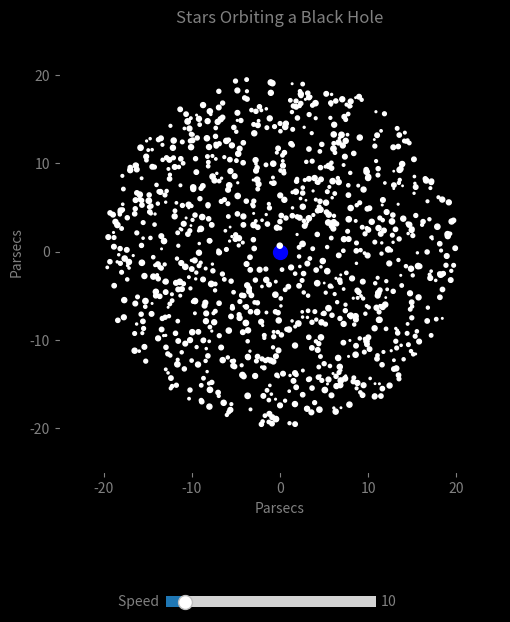

Here is the Python script that generated this plot:
import numpy as np
import matplotlib.pyplot as plt
from matplotlib.widgets import Slider
from matplotlib.animation import FuncAnimation

# Constants for the simulation
# Gravitational constant in appropriate units
GRAVITY = 4.30091e-3

# Black Hole properties
BH_MASS = 4e6     # Mass of the black hole
BH_SIZE = 100     # Visual size for the black hole marker in the plot

# Stars properties
NUM_STARS = 1000            # Number of stars in the simulation
STAR_MIN_MASS = 0.1         # Minimum mass of a star
STAR_MAX_MASS = 2           # Maximum mass of a star
STAR_MIN_SIZE = 1           # Minimum visual size for a star marker
STAR_MAX_SIZE = 15          # Maximum visual size for a star marker
SPEED_NOISE = 0.2           # Variation in orbital speed (±20%)
VELOCITY_NOISE_DEGREES = 30 # Maximum random angular deviation in velocity direction in degrees
MAX_RADIUS = 20             # Maximum allowed radius for star initialization

# Time configuration for simulation and animation
FPS = 30                    # Frames per second for the animation
TIME_STEP_YEARS = 0.0001    # Time step used in the simulation updates (in years)

class Simulation:
    """
    Simulation class to handle the star orbit simulation around a black hole.
    
    This class sets up the plotting environment, initializes the simulation state,
    updates positions and velocities using a simplified Barnes-Hut approach for gravitational
    interactions (here only between the stars and the central black hole), and processes user input.
    """
    def __init__(self):
        """
        Initialize the simulation by setting up the plot, slider, and initial simulation state.
        """
        self.fig, self.ax = plt.subplots(figsize=(7, 7))
        plt.subplots_adjust(bottom=0.25)
        
        # Set background and axis colors to match a space theme
        self.fig.patch.set_facecolor("black")
        self.ax.set_facecolor("black")
        self.ax.tick_params(colors="grey")
        self.ax.xaxis.label.set_color("grey")
        self.ax.yaxis.label.set_color("grey")
        
        # Create slider to control simulation speed (number of steps per animation frame)
        self.ax_speed = plt.axes([0.35, 0.05, 0.3, 0.03])
        self.slider = Slider(self.ax_speed, "Speed ", 1, 100, valinit=10)
        self.slider.label.set_color("grey")
        self.slider.valtext.set_color("grey")
        
        # Configure the plot: title, aspect ratio, limits, and labels
        self.ax.set_title("Stars Orbiting a Black Hole", color="grey")
        self.ax.set_aspect("equal")
        self.ax.set_xlim(-MAX_RADIUS - 5, MAX_RADIUS + 5)
        self.ax.set_xlabel("Parsecs", color="grey")
        self.ax.set_ylim(-MAX_RADIUS - 5, MAX_RADIUS + 5)
        self.ax.set_ylabel("Parsecs", color="grey")
        
        # Plot the central black hole as a blue marker at the origin
        self.ax.scatter(0, 0, c='blue', s=BH_SIZE)
        
        # Create an empty scatter plot for the stars which will be updated dynamically
        self.scatter_stars = self.ax.scatter([], [], 0, c="white")
        
        # Set fixed properties for the black hole (position remains at origin)
        self.x_bh = 0
        self.y_bh = 0
        self.m_bh = BH_MASS
        
        # Control flag to pause the simulation
        self.paused = False        
        
        # Initialize the simulation state with star positions, velocities, etc.
        self.reset()
        
    def reset(self):
        """
        Initialize the simulation state.
        
        This method randomly generates the initial positions (in polar coordinates converted to Cartesian)
        for the stars, computes their orbital velocities with an added noise component to simulate variations,
        and sets their sizes based on their masses.
        """
        np.random.seed()
        # Generate random angles for star positions uniformly distributed between 0 and 2π
        angles = np.random.uniform(0, 2 * np.pi, NUM_STARS)
        # Generate random radii with a distribution that favors inner regions (using square root transformation)
        radii = np.sqrt(np.random.uniform(0, 1, NUM_STARS)) * MAX_RADIUS

        # Convert polar coordinates (radii and angles) to Cartesian coordinates (x, y)
        self.x = radii * np.cos(angles)
        self.y = radii * np.sin(angles)
        
        # Compute the perfect tangent (clockwise) angle at each star's position for a stable circular orbit
        tangent_angles = angles - np.pi / 2

        # Introduce noise to the velocity direction to simulate non-ideal orbits
        noise = np.radians(np.random.uniform(-VELOCITY_NOISE_DEGREES, VELOCITY_NOISE_DEGREES, NUM_STARS))
        final_angles = tangent_angles + noise

        # Calculate orbital speed based on gravitational force balance for circular orbits: v = sqrt(G*M / r)
        orbital_speed = np.sqrt(GRAVITY * BH_MASS / (radii + 0.01))
        
        # Introduce a random speed variation of ±SPEED_NOISE (±20%) to each star's orbital speed
        speed_variation = np.random.uniform(1 - SPEED_NOISE, 1 + SPEED_NOISE, NUM_STARS)
        final_speed = orbital_speed * speed_variation
    
        # Determine the initial velocity components for each star based on final speed and angle
        self.vx = final_speed * np.cos(final_angles)
        self.vy = final_speed * np.sin(final_angles)
        
        # Assign random masses to stars within the specified range
        self.m = np.random.uniform(STAR_MIN_MASS, STAR_MAX_MASS, NUM_STARS)
        
        # Map star masses to sizes for visualization (linearly scaling between STAR_MIN_SIZE and STAR_MAX_SIZE)
        star_sizes = STAR_MIN_SIZE + (self.m - STAR_MIN_MASS) * (STAR_MAX_SIZE - STAR_MIN_SIZE) / (STAR_MAX_MASS - STAR_MIN_MASS)
        self.scatter_stars.set_sizes(star_sizes)
        
        # Update the scatter plot with the newly calculated star positions
        self.scatter_stars.set_offsets(np.column_stack((self.x, self.y)))
    
    def handle_key_press(self, event):
        """
        Handle key press events for user interactions.
        
        Supported keys:
          - Space (' '): Pause or resume the simulation.
          - 'r': Reset the simulation to initial random state.
          - Other keys are forwarded to the default key press handler.
        
        Parameters:
            event: The key press event containing information about which key was pressed.
        """
        if event.key == ' ':
            self.paused = not self.paused
        elif event.key == 'r':
            self.reset()
        elif hasattr(self.fig.canvas.manager, 'key_press_handler'):
            # Forward the event to the default key press handler
            # Necessary because without forwarding, it is impossible to interact with the slider using the mouse
            self.fig.canvas.manager.key_press_handler(event)
        
    def calculate_movement(self, x, y, vx, vy, x_bh, y_bh, m_bh):
        """
        Compute the gravitational influence of the black hole on stars and update their positions and velocities.
        
        Calculates the acceleration for each star due to the central black hole,
        updates the velocities accordingly, and then updates the positions based on these velocities.
        
        Parameters:
            x, y: Arrays containing the current Cartesian positions of the stars.
            vx, vy: Arrays containing the current velocity components of the stars.
            x_bh, y_bh: Position of the black hole (fixed at the origin).
            m_bh: Mass of the black hole.
        
        Returns:
            Updated positions (x, y) and velocity components (vx, vy) for the stars.
        """
        # Calculate displacement of stars from the black hole
        dx = x - x_bh
        dy = y - y_bh
        # Compute distance from the black hole, adding a small offset (0.1) to avoid division by zero
        r = np.sqrt(dx**2 + dy**2) + 0.1
        
        # Compute the gravitational acceleration toward the black hole
        # The formula used is: a = G * M / r^2, adjusted to component form and normalized by r^3 for vector calculation
        ax = -GRAVITY * m_bh * dx / r**3
        ay = -GRAVITY * m_bh * dy / r**3

        # Update velocities using the computed acceleration and the time step
        vx += ax * TIME_STEP_YEARS
        vy += ay * TIME_STEP_YEARS

        # Update positions using the updated velocities and the time step
        x += vx * TIME_STEP_YEARS
        y += vy * TIME_STEP_YEARS

        return x, y, vx, vy

    def update(self, frame):
        """
        Update the simulation for each animation frame.
        
        This function:
          - Checks if the simulation is paused.
          - Updates the simulation state (positions and velocities) by calling the barnes_hut method multiple times
            according to the value selected on the speed slider.
          - Updates the positions of stars in the scatter plot.
        
        Parameters:
            frame: The current frame number (unused, but required by FuncAnimation).
        
        Returns:
            The updated scatter plot object for the animation.
        """
        if not self.paused:
            # Determine how many simulation steps to perform in this frame from the slider value
            steps_per_frame = int(self.slider.val)
            for _ in range(steps_per_frame):
                self.x, self.y, self.vx, self.vy = self.calculate_movement(
                    self.x, self.y, self.vx, self.vy,
                    self.x_bh, self.y_bh, self.m_bh
                )
            # Update the star positions in the scatter plot after simulation steps
            self.scatter_stars.set_offsets(np.column_stack((self.x, self.y)))
            return self.scatter_stars

def main():
    """
    The main function to run the simulation.
    
    This function:
      - Instantiates the Simulation class.
      - Connects the key press events to allow pausing and resetting.
      - Sets up the animation using FuncAnimation.
      - Displays the plot window.
    """
    sim = Simulation()
    sim.fig.canvas.mpl_connect("key_press_event", sim.handle_key_press)
    # Set up the animation to update based on the desired FPS (frames per second)
    anim = FuncAnimation(sim.fig, sim.update, interval=1000 / FPS, blit=False, cache_frame_data=False)
    plt.show()

if __name__ == "__main__":
    main()
